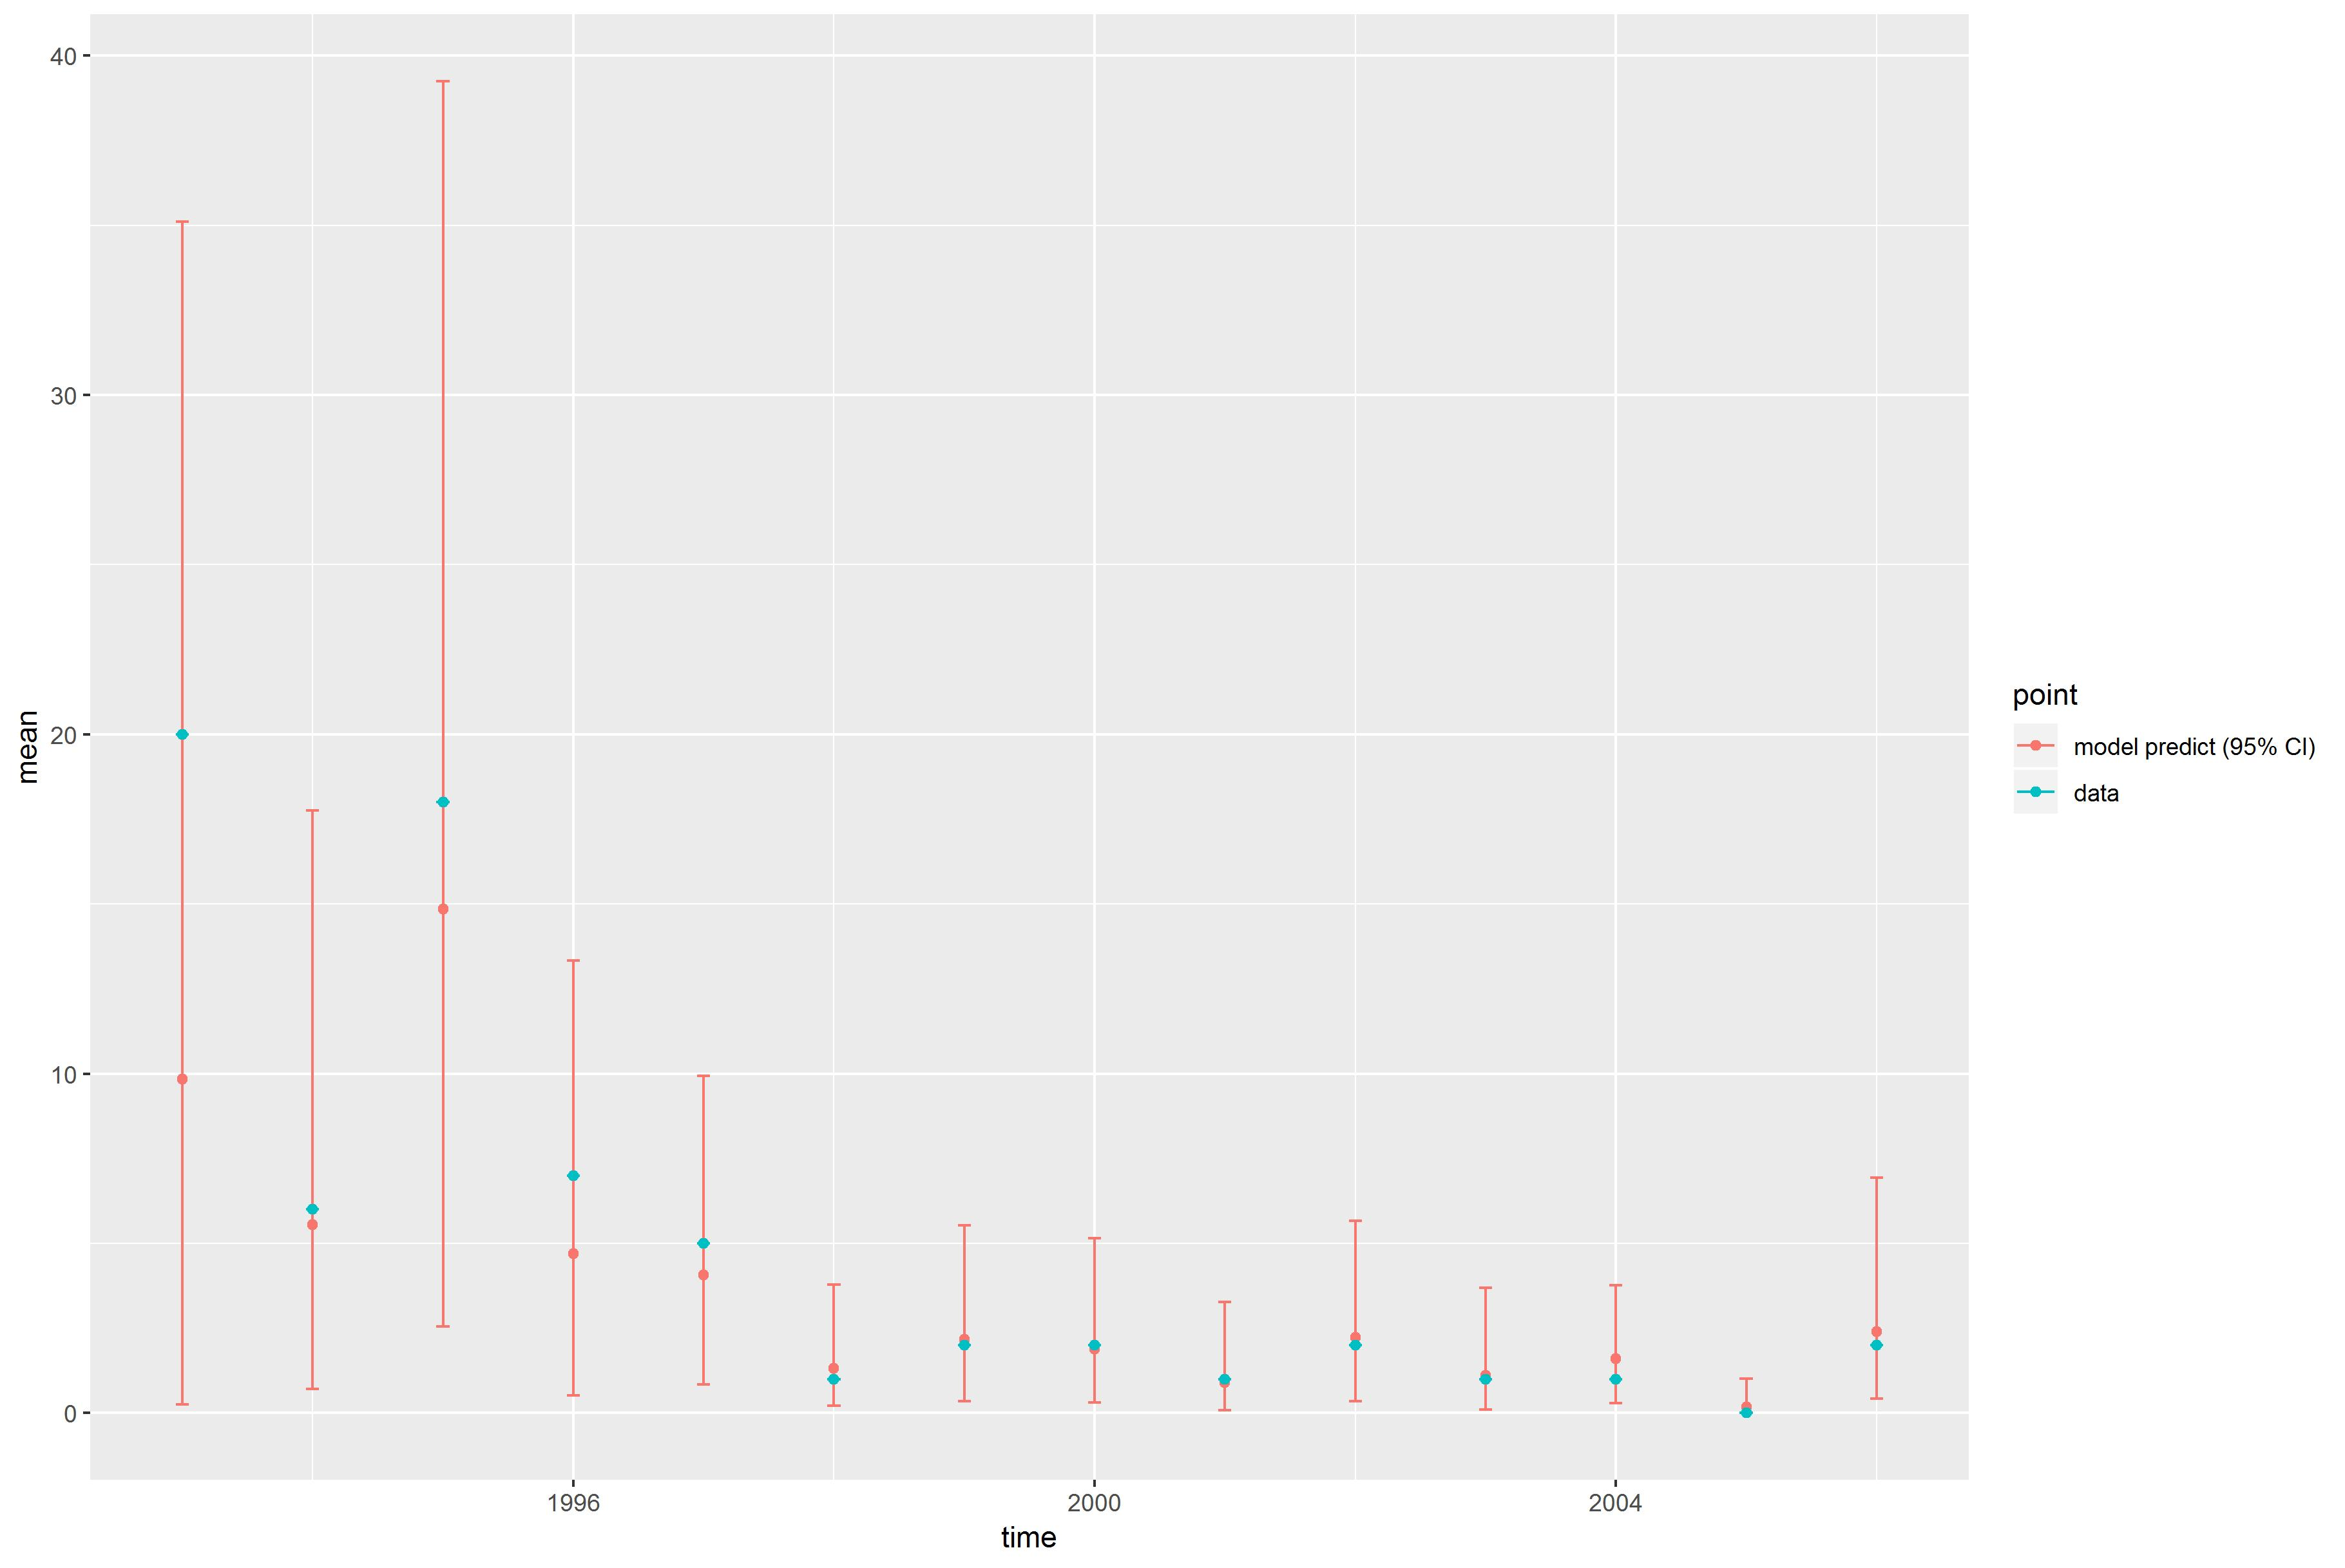

The data file committed next to this chart (first rows):
, point, mean, low, high, time
1, model predict (95% CI), 9.833, 0.2537, 35.11, 1993
2, model predict (95% CI), 5.555, 0.7109, 17.75, 1994
3, model predict (95% CI), 14.86, 2.554, 39.25, 1995
4, model predict (95% CI), 4.689, 0.5231, 13.34, 1996
5, model predict (95% CI), 4.063, 0.8469, 9.934, 1997
6, model predict (95% CI), 1.311, 0.2147, 3.779, 1998
7, model predict (95% CI), 2.166, 0.3461, 5.533, 1999
8, model predict (95% CI), 1.885, 0.3021, 5.156, 2000
9, model predict (95% CI), 0.9073, 0.08802, 3.267, 2001
10, model predict (95% CI), 2.233, 0.3514, 5.66, 2002
11, model predict (95% CI), 1.102, 0.09669, 3.68, 2003
12, model predict (95% CI), 1.609, 0.3002, 3.761, 2004
13, model predict (95% CI), 0.1861, 0.003821, 1.009, 2005
14, model predict (95% CI), 2.395, 0.4147, 6.935, 2006
X1993, data, 20, 20, 20, 1993
X1994, data, 6, 6, 6, 1994
X1995, data, 18, 18, 18, 1995
X1996, data, 7, 7, 7, 1996
X1997, data, 5, 5, 5, 1997
X1998, data, 1, 1, 1, 1998
X1999, data, 2, 2, 2, 1999
X2000, data, 2, 2, 2, 2000
X2001, data, 1, 1, 1, 2001
X2002, data, 2, 2, 2, 2002
X2003, data, 1, 1, 1, 2003
X2004, data, 1, 1, 1, 2004
X2005, data, 0, 0, 0, 2005
X2006, data, 2, 2, 2, 2006
